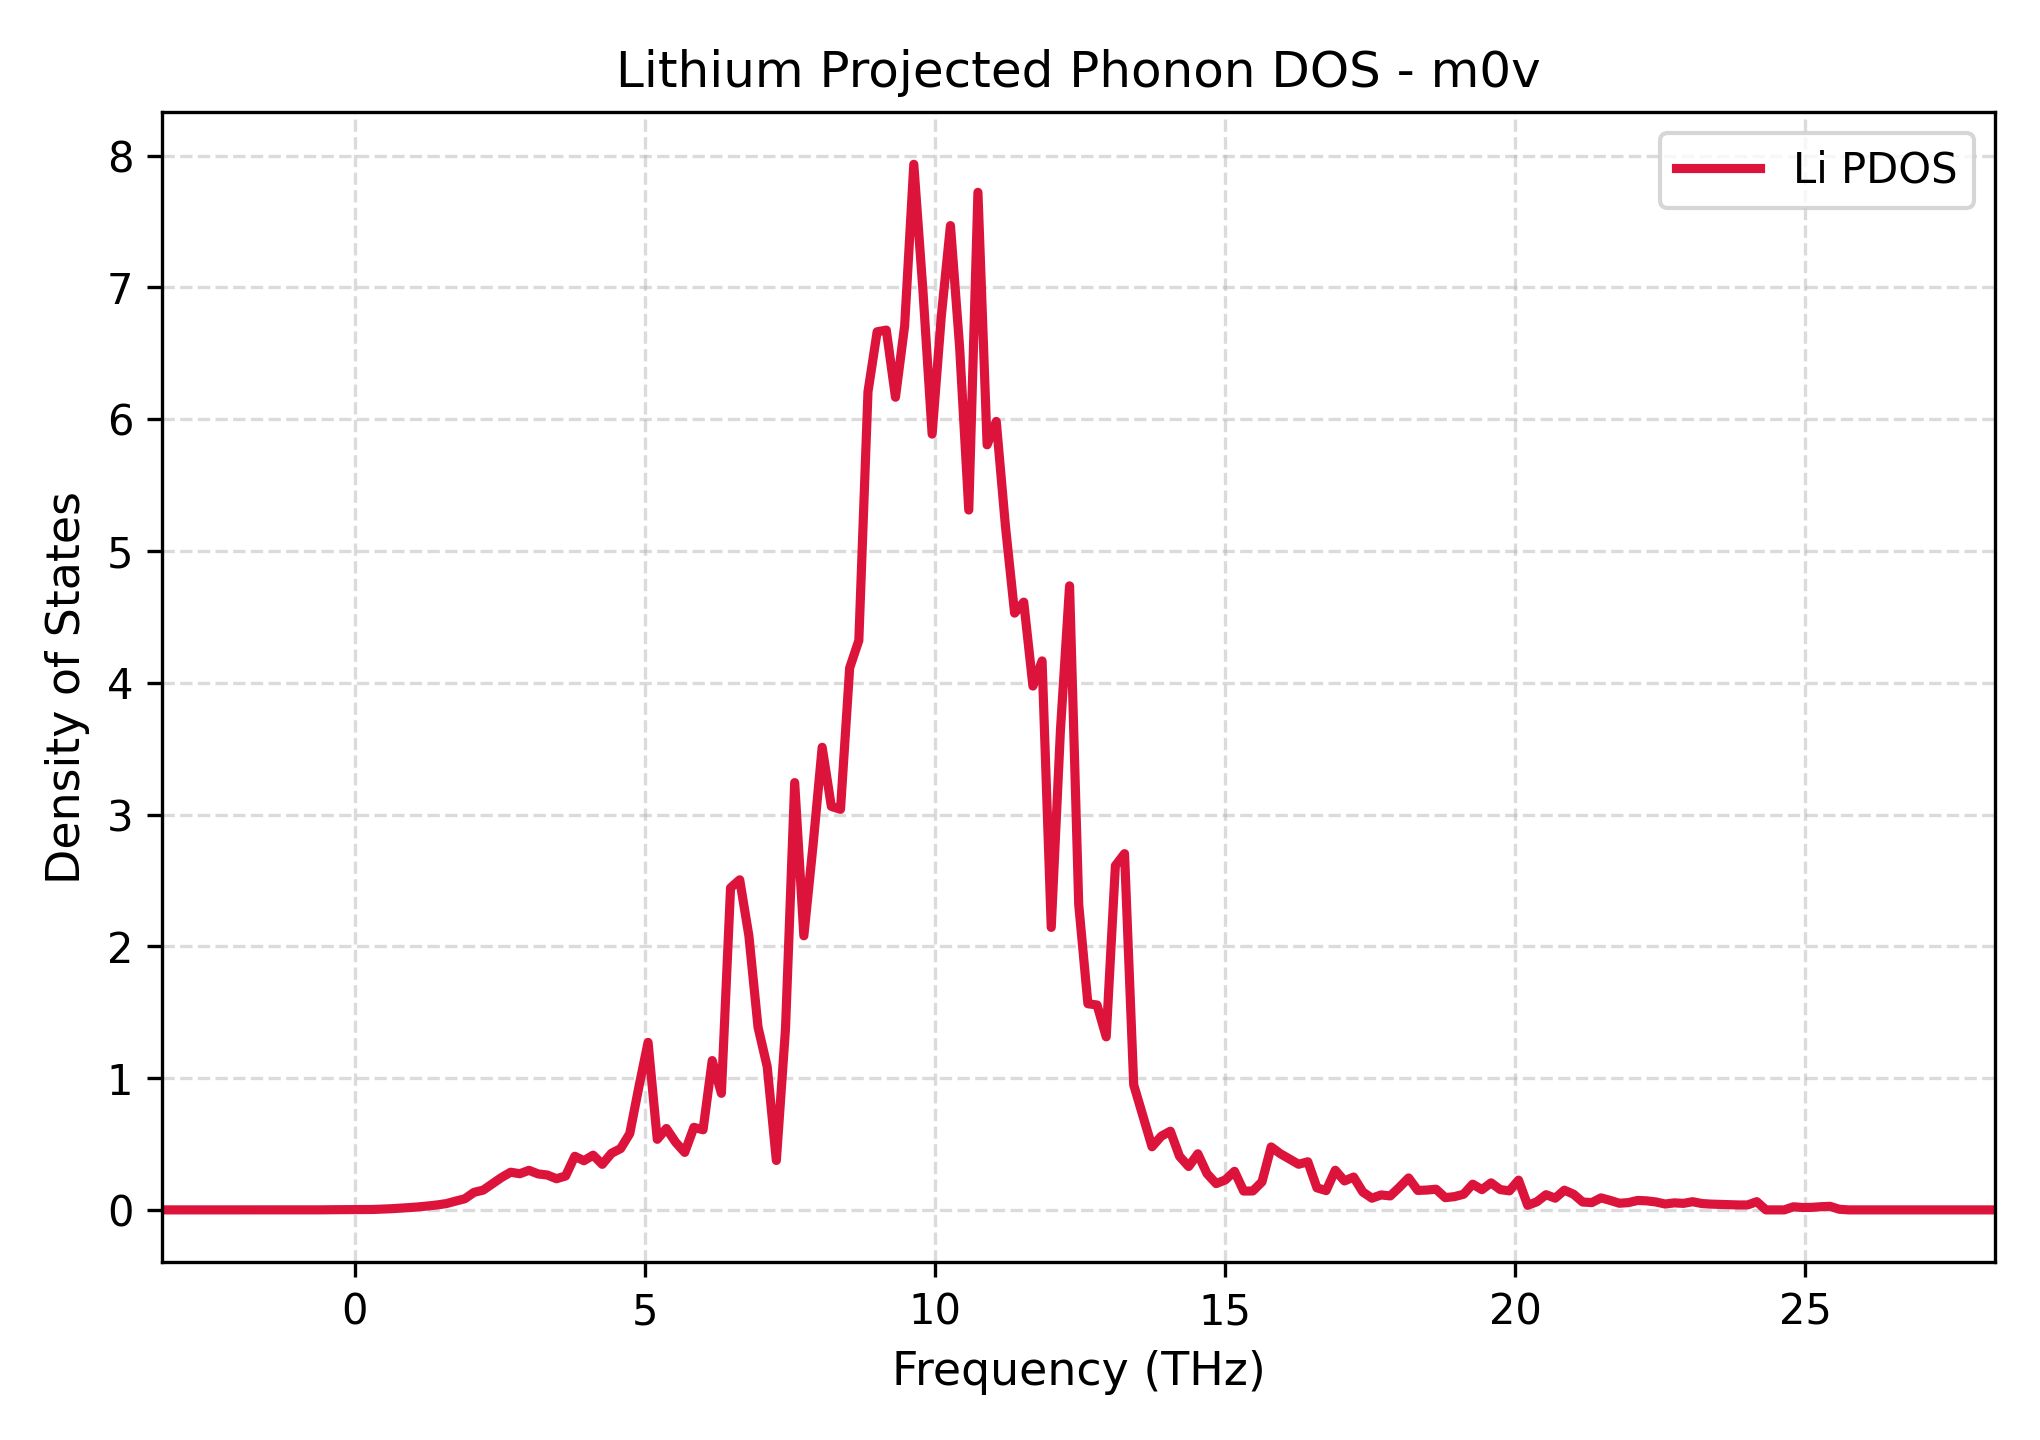

Source data for this figure (header and first rows):
Frequency_THz, Lithium_PDOS
-3.314, 0.0
-3.156, 0.0
-2.998, 0.0
-2.84, 0.0
-2.682, 0.0
-2.525, 0.0
-2.367, 0.0
-2.209, 0.0
-2.051, 0.0
-1.893, 0.0
-1.735, 0.0
-1.577, 0.0
-1.419, 0.0
-1.261, 0.0
-1.103, 0.0
-0.9451, 0.0
-0.7872, 0.0
-0.6293, 0.00023
-0.4713, 0.001015
-0.3134, 0.001455
-0.1554, 0.001686
0.002494, 0.001652
0.1604, 0.001873
0.3184, 0.003079
0.4763, 0.005746
0.6343, 0.008987
0.7922, 0.01309
0.9501, 0.01779
1.108, 0.02322
1.266, 0.02993
1.424, 0.03772
1.582, 0.04809
1.74, 0.06678
1.898, 0.0845
2.056, 0.1332
2.214, 0.1497
2.372, 0.1975
2.53, 0.2457
2.687, 0.2858
2.845, 0.2743
3.003, 0.3002
3.161, 0.2729
3.319, 0.2647
3.477, 0.2363
3.635, 0.2574
3.793, 0.4067
3.951, 0.373
4.109, 0.4154
4.267, 0.3456
4.425, 0.4293
4.583, 0.4648
4.741, 0.5789
4.899, 0.9342
5.057, 1.271
5.215, 0.5353
5.372, 0.6176
5.53, 0.5139
5.688, 0.4362
5.846, 0.6262
6.004, 0.608
... 141 more rows
